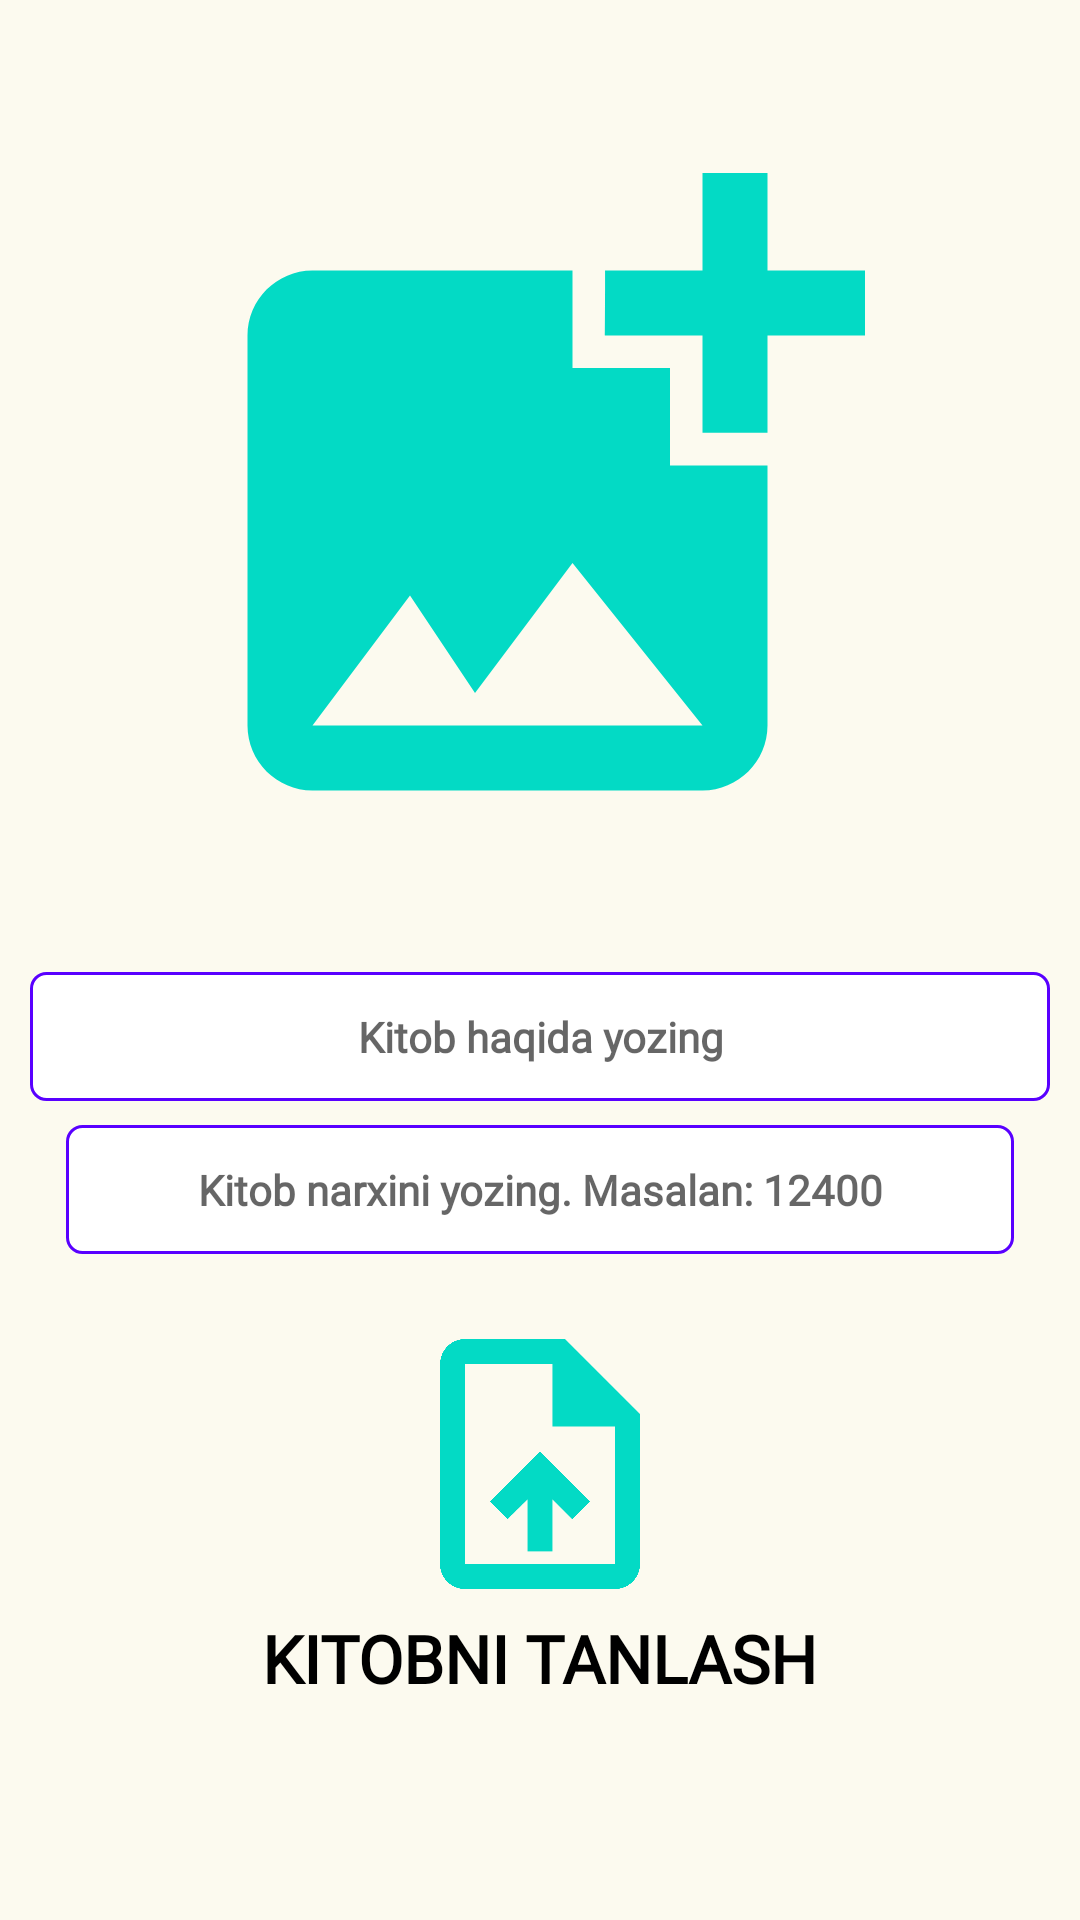

Layout XML and referenced resources for this Android screen:
<!-- AndroidManifest.xml: application theme Theme.OnlineBook -->
<!-- res/layout/fragment_finishing.xml -->
<?xml version="1.0" encoding="utf-8"?>
<androidx.core.widget.NestedScrollView xmlns:android="http://schemas.android.com/apk/res/android"
    xmlns:tools="http://schemas.android.com/tools"
    android:layout_width="match_parent"
    android:layout_height="match_parent"
    android:id="@+id/fullLayout"
    style="@style/bg_layout"
    xmlns:app="http://schemas.android.com/apk/res-auto"
    tools:context=".presentation.admin.addBook.FinishingFragment">
    <androidx.constraintlayout.widget.ConstraintLayout
        android:layout_width="match_parent"
        android:layout_height="match_parent">
        <ImageView
            android:layout_marginTop="16dp"
            android:id="@+id/imageBookAdmin"
            android:layout_width="match_parent"
            android:layout_height="300dp"
            android:layout_marginHorizontal="50dp"
            android:src="@drawable/ic_baseline_add_photo_alternate_24"
            app:layout_constraintTop_toTopOf="parent"
            />
        <EditText
            android:layout_marginStart="10dp"
            android:layout_marginEnd="10dp"
            android:id="@+id/description"
            android:layout_width="match_parent"
            android:layout_height="wrap_content"
            android:layout_marginTop="8dp"
            android:background="@drawable/black_white_rect_bg"
            android:fontFamily="@font/titillium_web_regular"
            android:textColor="@color/black"
            android:textStyle="bold"
            android:textSize="14sp"
            android:hint="Kitob haqida yozing"
            android:gravity="center"
            app:layout_constraintTop_toBottomOf="@+id/imageBookAdmin"
            android:layout_marginHorizontal="2dp"
            />
        <EditText
            android:id="@+id/costBook"
            android:layout_width="match_parent"
            android:layout_height="wrap_content"
            android:layout_marginTop="8dp"
            android:background="@drawable/black_white_rect_bg"
            android:fontFamily="@font/titillium_web_regular"
            android:textColor="@color/black"
            android:textStyle="bold"
            android:textSize="14dp"
            android:hint="Kitob narxini yozing. Masalan: 12400"
            android:gravity="center"
            android:inputType="number"
            app:layout_constraintTop_toBottomOf="@+id/description"
            android:layout_marginHorizontal="22dp"
            />
        <androidx.constraintlayout.utils.widget.ImageFilterView
            android:id="@+id/fileBook"
            android:layout_width="100dp"
            android:layout_height="100dp"
            app:layout_constraintTop_toBottomOf="@+id/costBook"
            app:layout_constraintStart_toStartOf="parent"
            app:layout_constraintEnd_toEndOf="parent"
            android:layout_marginTop="20dp"
            android:src="@drawable/ic_baseline_upload_file_24"
            />
        <TextView
            android:layout_width="wrap_content"
            android:layout_height="wrap_content"
            android:text="KITOBNI TANLASH"
            app:layout_constraintTop_toBottomOf="@+id/fileBook"
            app:layout_constraintStart_toStartOf="parent"
            app:layout_constraintEnd_toEndOf="parent"
            android:textSize="22sp"
            android:textStyle="bold"
            android:fontFamily="@font/titillium_web_regular"
            android:textColor="@color/black"
            />
    </androidx.constraintlayout.widget.ConstraintLayout>
</androidx.core.widget.NestedScrollView>
<!-- resources referenced by this layout -->
<resources>
  <!-- drawable black_white_rect_bg (drawable) -->
  <?xml version="1.0" encoding="utf-8"?>
  <shape android:shape="rectangle" xmlns:android="http://schemas.android.com/apk/res/android">
  
      <stroke android:width="1dp"
          android:color="#5900FF"
          />
      <corners android:radius="5dp"/>
      <solid android:color="#FFFFFF"/>
  
      <padding
          android:left="8dp"
          android:top="12dp"
          android:bottom="12dp"
          android:right="8dp"/>
  
  </shape>
  <!-- drawable ic_baseline_add_photo_alternate_24 (drawable) -->
  <vector android:height="24dp" android:tint="#03DAC5"
      android:viewportHeight="24" android:viewportWidth="24"
      android:width="24dp" xmlns:android="http://schemas.android.com/apk/res/android">
      <path android:fillColor="@android:color/white" android:pathData="M19,7v2.99s-1.99,0.01 -2,0L17,7h-3s0.01,-1.99 0,-2h3L17,2h2v3h3v2h-3zM16,11L16,8h-3L13,5L5,5c-1.1,0 -2,0.9 -2,2v12c0,1.1 0.9,2 2,2h12c1.1,0 2,-0.9 2,-2v-8h-3zM5,19l3,-4 2,3 3,-4 4,5L5,19z"/>
  </vector>
  <!-- drawable ic_baseline_upload_file_24 (drawable) -->
  <vector android:height="24dp" android:tint="#03DAC5"
      android:viewportHeight="24" android:viewportWidth="24"
      android:width="24dp" xmlns:android="http://schemas.android.com/apk/res/android">
      <path android:fillColor="@android:color/white" android:pathData="M14,2L6,2c-1.1,0 -1.99,0.9 -1.99,2L4,20c0,1.1 0.89,2 1.99,2L18,22c1.1,0 2,-0.9 2,-2L20,8l-6,-6zM18,20L6,20L6,4h7v5h5v11zM8,15.01l1.41,1.41L11,14.84L11,19h2v-4.16l1.59,1.59L16,15.01 12.01,11z"/>
  </vector>
  <style name="bg_layout">
          <item name="android:background">#FCFAEF</item>
      </style>
  <style name="Theme.OnlineBook" parent="Theme.AppCompat.Light.DarkActionBar">
          
          <item name="colorPrimary">#27B26C</item>
          <item name="colorPrimaryVariant">#83E6B4</item>
          <item name="colorOnPrimary">@color/black</item>
  
          
          <item name="colorSecondary">@color/teal_200</item>
          <item name="colorSecondaryVariant">@color/teal_700</item>
          <item name="colorOnSecondary">@color/black</item>
  
          
          <item name="android:statusBarColor">?attr/colorPrimaryVariant</item>
          
  
          <item name="titleTextColor">@color/black</item>
  
      </style>
  <!-- not gathered from this repository: default colours our renderer supplied (Android Studio template values) -->
  <color name="teal_200">#FF03DAC5</color>
  <color name="teal_700">#FF018786</color>
  <color name="black">#FF000000</color>
</resources>
